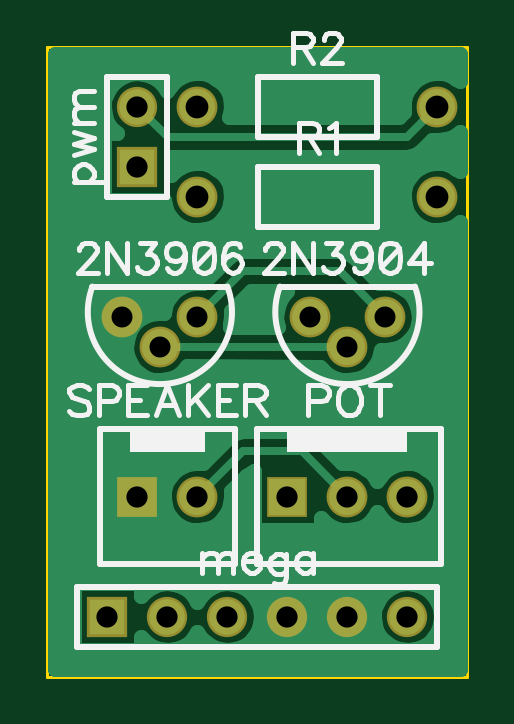
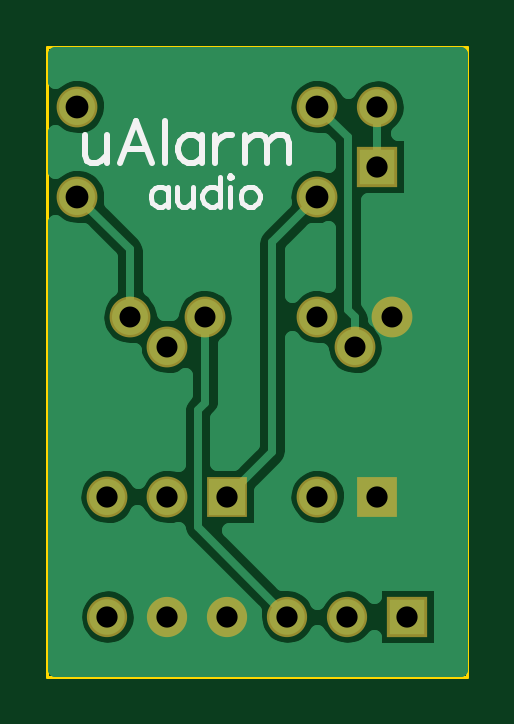
Circuit board: 8 layer files. Board 17.8 x 26.7 mm.
- outline: BoardOutline.gbr (196 bytes)
- bottom_copper: Bottom.gbr (8154 bytes)
- bottom_mask: BottomMask.gbr (537 bytes)
- bottom_silk: BottomSilk.gbr (1737 bytes)
- drill: Through.drl (453 bytes)
- top_copper: Top.gbr (7353 bytes)
- top_mask: TopMask.gbr (534 bytes)
- top_silk: TopSilk.gbr (6443 bytes)

=== outline: BoardOutline.gbr ===
G04 DipTrace 2.4.0.2*
%INBoardOutline.gbr*%
%MOIN*%
%ADD11C,0.0055*%
%FSLAX44Y44*%
G04*
G70*
G90*
G75*
G01*
%LNBoardOutline*%
%LPD*%
X3940Y14440D2*
D11*
X10940D1*
Y3940D1*
X3940D1*
Y14440D1*
M02*

=== bottom_copper: Bottom.gbr (8154 bytes, source omitted) ===
=== bottom_mask: BottomMask.gbr ===
G04 DipTrace 2.4.0.2*
%INBottomMask.gbr*%
%MOIN*%
%ADD24R,0.068X0.068*%
%ADD26C,0.068*%
%ADD28C,0.068*%
%ADD30C,0.0671*%
%ADD32R,0.0671X0.0671*%
%FSLAX44Y44*%
G04*
G70*
G90*
G75*
G01*
%LNBotMask*%
%LPD*%
D32*
X5440Y12440D3*
D30*
Y13440D3*
D32*
X4940Y4940D3*
D30*
X5940D3*
X6940D3*
X7940D3*
X8940D3*
X9940D3*
D28*
X6440Y9940D3*
X5815Y9440D3*
X5190Y9940D3*
X9565D3*
X8940Y9440D3*
X8315Y9940D3*
D26*
X6440Y11940D3*
D28*
X10440D3*
D26*
X6440Y13440D3*
D28*
X10440D3*
D24*
X7940Y6940D3*
D28*
X8940D3*
X9940D3*
D24*
X5440D3*
D28*
X6440D3*
M02*

=== bottom_silk: BottomSilk.gbr ===
G04 DipTrace 2.4.0.2*
%INBottomSilk.gbr*%
%MOIN*%
%ADD34C,0.0077*%
%ADD35C,0.0108*%
%FSLAX44Y44*%
G04*
G70*
G90*
G75*
G01*
%LNBotSilk*%
%LPD*%
X10310Y12968D2*
D35*
Y12633D1*
X10276Y12533D1*
X10209Y12499D1*
X10108D1*
X10042Y12533D1*
X9941Y12633D1*
Y12968D2*
Y12499D1*
X9189D2*
X9457Y13203D1*
X9725Y12499D1*
X9625Y12734D2*
X9290D1*
X8973Y13203D2*
Y12499D1*
X8355Y12968D2*
Y12499D1*
Y12868D2*
X8422Y12935D1*
X8489Y12968D1*
X8589D1*
X8656Y12935D1*
X8723Y12868D1*
X8757Y12767D1*
Y12700D1*
X8723Y12600D1*
X8656Y12533D1*
X8589Y12499D1*
X8489D1*
X8422Y12533D1*
X8355Y12600D1*
X8139Y12968D2*
Y12499D1*
Y12767D2*
X8105Y12868D1*
X8038Y12935D1*
X7971Y12968D1*
X7870D1*
X7654D2*
Y12499D1*
Y12834D2*
X7554Y12935D1*
X7486Y12968D1*
X7387D1*
X7319Y12935D1*
X7286Y12834D1*
Y12499D1*
Y12834D2*
X7185Y12935D1*
X7118Y12968D1*
X7018D1*
X6951Y12935D1*
X6917Y12834D1*
Y12499D1*
X8928Y12103D2*
D34*
Y11768D1*
Y12031D2*
X8976Y12079D1*
X9024Y12103D1*
X9095D1*
X9143Y12079D1*
X9191Y12031D1*
X9215Y11959D1*
Y11912D1*
X9191Y11840D1*
X9143Y11792D1*
X9095Y11768D1*
X9024D1*
X8976Y11792D1*
X8928Y11840D1*
X8774Y12103D2*
Y11864D1*
X8750Y11792D1*
X8702Y11768D1*
X8630D1*
X8583Y11792D1*
X8511Y11864D1*
Y12103D2*
Y11768D1*
X8069Y12270D2*
Y11768D1*
Y12031D2*
X8117Y12079D1*
X8165Y12103D1*
X8237D1*
X8284Y12079D1*
X8333Y12031D1*
X8356Y11959D1*
Y11912D1*
X8333Y11840D1*
X8284Y11792D1*
X8237Y11768D1*
X8165D1*
X8117Y11792D1*
X8069Y11840D1*
X7915Y12270D2*
X7891Y12247D1*
X7867Y12270D1*
X7891Y12295D1*
X7915Y12270D1*
X7891Y12103D2*
Y11768D1*
X7593Y12103D2*
X7641Y12079D1*
X7689Y12031D1*
X7713Y11959D1*
Y11912D1*
X7689Y11840D1*
X7641Y11792D1*
X7593Y11768D1*
X7521D1*
X7473Y11792D1*
X7426Y11840D1*
X7401Y11912D1*
Y11959D1*
X7426Y12031D1*
X7473Y12079D1*
X7521Y12103D1*
X7593D1*
M02*

=== drill: Through.drl (453 bytes, source withheld) ===
=== top_copper: Top.gbr (7353 bytes, source omitted) ===
=== top_mask: TopMask.gbr ===
G04 DipTrace 2.4.0.2*
%INTopMask.gbr*%
%MOIN*%
%ADD24R,0.068X0.068*%
%ADD26C,0.068*%
%ADD28C,0.068*%
%ADD30C,0.0671*%
%ADD32R,0.0671X0.0671*%
%FSLAX44Y44*%
G04*
G70*
G90*
G75*
G01*
%LNTopMask*%
%LPD*%
D32*
X5440Y12440D3*
D30*
Y13440D3*
D32*
X4940Y4940D3*
D30*
X5940D3*
X6940D3*
X7940D3*
X8940D3*
X9940D3*
D28*
X6440Y9940D3*
X5815Y9440D3*
X5190Y9940D3*
X9565D3*
X8940Y9440D3*
X8315Y9940D3*
D26*
X6440Y11940D3*
D28*
X10440D3*
D26*
X6440Y13440D3*
D28*
X10440D3*
D24*
X7940Y6940D3*
D28*
X8940D3*
X9940D3*
D24*
X5440D3*
D28*
X6440D3*
M02*

=== top_silk: TopSilk.gbr (6443 bytes, source omitted) ===
